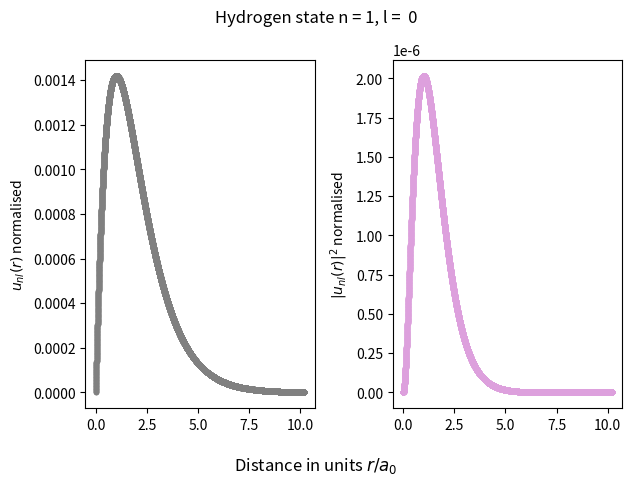
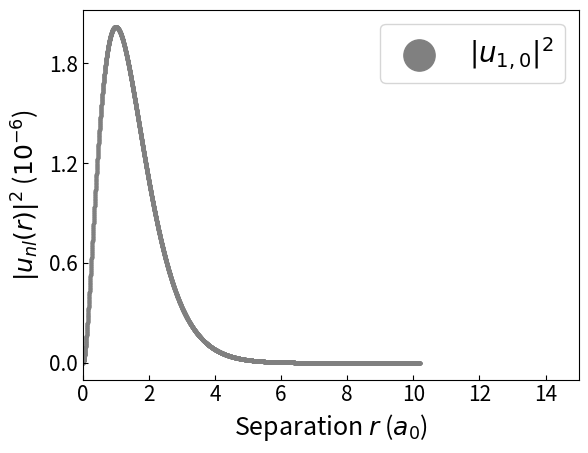

The script that saved these images, in order:
#%%


import scipy as sp
import numpy as np
import matplotlib.pyplot as plt


#important to note: using h_bar = c = 1


#unit converters:
def kg_to_GeVc2(m):                 #input mass in kg
    return m * 5.610 * 10 **26
print(kg_to_GeVc2(9.10938 * 10 ** (-31)))

def m_to_GeV(r):                    #input length in m
    return r * 5.0677 * 10 ** 15



def hydrogen_energies(n):   
                #for convenience: exact energy calculator for Hydrogen given n
    mu = 0.000511 #electron mass in GeV/c^-2
    mu = (1/0.00051099895 + 1/0.93827208816)**(-1)
    alpha = 1/137 
    E_n = - mu * alpha**2/(2*n**2) #E_n in GeV
    print('this is the exact E_n',E_n)
    return E_n
#print('this is hydrogen energies ', hydrogen_energies(1), hydrogen_energies(2), hydrogen_energies(3), hydrogen_energies(4))



def system(r, Y, l, mu, E_nl, alpha, beta): #defining my system of differential equations: taking all parameters as input
    u, v = Y                                #unpacking y since two equations (one second order split into two first order)
    du_dr = v                               
    dv_dr = (l*(l+1))/(r**2) * u - (2 * mu * (E_nl - ((-alpha)/(r) + beta*r))) * u  #hmm what is beta and how do I find it + removed 4/3 for Hydrogen testing
    return [du_dr, dv_dr] 

def zero_crossing(r, Y, l, mu, E, alpha, beta):
    u, v = Y
    return u     #trigger function to find when u == 0, called by solve_ivp

def sch_solver(l,m_1,m_2, E_nl, alpha, beta,n,rmax): #passing all system parameters as arguments to make adaptable code for different particles
    #E_nl = -1.3605434566508328e-08 
    mu = (1/m_1 + 1/m_2) ** (-1)
    initial_conditions = [0,1]    #because we want u(0) = 0, du(0)/dr = v(0) = 1

    a0 = 1/(mu*alpha)  # Bohr radius in GeV^-1
    #print('this is a0', a0)
    r0 = 1e-6 * a0     # small start

    r_eval = np.linspace(r0,rmax,20100)  #points to evaluate u(r) at, called by solve_ivp

    #scipy function to solve differential equations system. Unpack solutions both for u and v, and corresponding distances evaluated at
    sol = sp.integrate.solve_ivp(system, [r0,rmax], initial_conditions, t_eval = r_eval, args = (l, mu, E_nl, alpha, beta), events = zero_crossing, method = 'DOP853') 
    u, v = sol.y[0], sol.y[1] 
    r = sol.t

    #making it print v as a check for my quarkonium: why do I get different v depending on initial condition
    #print('the first two and last v', v[0], v[1], v[-1])

    #making it print the reason it terminated
    #reason = sol.message
    #print('this is the reason it terminated', reason)

    #automatically finds steps where evaluates to 0 (thanks to trigger aboce)
    nodes_location = sol.t_events[0]
    #print('these are the nodes_location', nodes_location)
    nodes_nb = len(nodes_location)

    #extract the final node: starts diverging from there --- NEED TO CHECK THIS QUITE BADLY
    final_node = nodes_location[-1] 

    #trying to find where to stop it for the analytic solution: since it does not have a final node, find the minima
    #but I knew it would probably be the second or third since near 0 at the start, hence the below
    #ordered_u = np.argsort(u)
    #sorted_r = [r[i] for i in ordered_u]
    #print(sorted_r)
    

    #finds turning points by looking for slope change, by calculating for all pairs of points and looking for sign change when multiplied
    turning_points_index = [i for i in range(1, len(u)-1) if (u[i]-u[i-1])*(u[i+1]-u[i]) < 0] 
    turning_points_location = r[turning_points_index]
    #print('these are the turning points location', turning_points_location)
    turning_points_nb = len(turning_points_location)


    #plt.scatter(r,u, marker = '.')             #remove plotting for now since otherwise plots it every iteration
    #plt.show()
    #print(final_node)
    return nodes_nb, turning_points_nb, u,  r, final_node
#sch_solver(0,0.00051099895,0.93827208816,-1.3605434566508328e-08 , 1/137, 0, 1, 3472210.5686394004)

#finding the value at the origin to compare with analytic for the report: using the outputs from our optimal result.
#to be able to use this need to make sch_solver outpur v
def origin_finder():
    m_1 = 0.00051099895
    m_2 = 0.93827208816
    alpha = 1/137
    mu = (1/m_1 + 1/m_2) ** (-1)
    a0 = 1/(mu*alpha)

    #num
    _,_,u,v,r,final_node = sch_solver(0,0.00051099895,0.93827208816,-1.3605434566508328e-08 , 1/137, 0, 1, 2497579.15422085)
    2497579.15422085
    integral = sp.integrate.simpson(u**2,r)                           
    print('this is integral result', integral)
    normalised_u = u/(np.sqrt(integral))
    normalised_check = sp.integrate.simpson(normalised_u**2, r)
    print('this is the normalisation check, hopefully 1', normalised_check)
    normalised_v = v/(np.sqrt(integral))
    y_00 = 1/np.sqrt(4*np.pi)

    #analytic: for n = 1, l = 0 with exp = 0 since r = 0
    Psi = 1/(np.sqrt(np.pi)*a0**(3/2))

    print('this is normalised v at the origin', normalised_v[0])
    print('this is the num wavefunction at the origin', normalised_v[0]*y_00)
    print('this is the analytic wavefunction at the origin', Psi)
#sensitivity-wise: we have an initial difference of 0.01 eV in our energy range list, we want the absolute difference to be less thatn 0.0001 and we add 0.01 if they are not 
#in the correct range, 0.0001 if they are

#origin_finder()
#can just make input for the sensitivity


def energy_finder(l, m_1, m_2, energies, alpha, beta,n, rmax):   #input list with energy range boundaries within which to search
    energies[2] = energies[2] + (0.01 * 1e-9)
    print('hopefully, it has either begun or undergone a break')
    while abs(energies[0]-energies[2]) > 1e-9 * 0.00001:  #make sure that this threshold is smaller than the difference between enegies[0] and energies [2]
        print(energies)
        E_2 = (energies[0] + energies[-1])/2            #bisecting energy range to start iterating
        energies = [energies[0], E_2 , energies[-1]]
        #print('these are the energies at the start of the while loop', energies)
    

        turning_points_nb = []
        nodes_nb = []  

        for E_nl in energies:  #loop over 1,2,3 and store nb of nodes and turning points for each energy, in arrays where index 0 is E_1, 1 is E_2, 2 is E_3
            n_nb, tp_nb, _, _, final_node= sch_solver(l, m_1, m_2, E_nl, alpha, beta,n, rmax)
            nodes_nb.append(n_nb)
            turning_points_nb.append(tp_nb)
        print (nodes_nb, turning_points_nb)

        '''
        #this is ambiguous: it just could be that the given energies switch from too high for E_n to too low for E_n+1 and therefore get gaps
        
        #if all nodes/turning_points are the same, means they are both on the same side as the solution: add small step to the far side and restart iteration
        if nodes_nb[0] == nodes_nb[1] == nodes_nb[2] and turning_points_nb[0] == turning_points_nb[1] == turning_points_nb[2]: 
            energies[2] = energies[2] + (0.1 * 1e-9)
            #print('the energies were hopefully updated', energies)
            continue
        '''

        #unless nodes/turning points correspond to what is expected for an enclosing range, it should continue
        
        #replacing one side such as to narrow down depending on which side has different number of turning points/nodes
        #on the condition that the energy_range indeed includes the energy we are looking for
        if nodes_nb[0] == (n-l) and nodes_nb[2] == (n-l+1) and turning_points_nb[0] == (n-l+1) and turning_points_nb[2] == (n-l):
            print('the if loop was initiated')
            if nodes_nb[0] != nodes_nb[1] and turning_points_nb[0] != turning_points_nb[1]:
                
                energies[2] = energies[1]
                #print('E_1 and E_2 are different', energies)

            elif nodes_nb[1] != nodes_nb[2] and turning_points_nb[1] != turning_points_nb[2]:
                
                energies[0] = energies[1]
                #print('E_2 and E_3 are different', energies)

            else:
                #print('they are in the correct range but not yet close enough', energies) #make sure that this really is the only scenario
                energies[0] = energies[0] + 0.001 * 1e-9
                energies[2] = energies[2] - 0.001 * 1e-9
                

        #i.e. we are not yet in the correct energy range: need to bump upwards (since that is the way we are iterating for now)
        else:
            #print('the else loop was undergone - not yet in the correct energy range')
            energies[0] = energies[2]
            energies[2] = energies[2] + 0.01 * 1e-9 #the more certain we are about our range, the smaller we can make this (and if uncertain, make it larger for it to converge faster but beware if it misses it)
            #print('these are the energies after the else loop', energies)
            continue

        
    #print('this is final node', final_node)
    return energies[1], final_node


#energy_finder(0,0.000511,100000000, [-6e-10, 0, -5.9e-10], 1/137, 0, 1, 70 * 268082.760427755 )
#energy_finder(0,0.000511,100000000, [-5.9e-09, 0, -5.8e-09], 1/137, 0, 2, 70 * 268082.760427755 )

    
#print(sch_solver(0,0.000511,100000000000,1,1/137,0))
#energy_finder(0,0.000511,100000000000,[-13.590 * 1e-9,  -13.730 * 1e-9]  ,1/137,0, 1, 70 * 268082.760427755 )

def energy_range_finder(l,m_1,m_2, n, E_initial, alpha, beta, rmax):             
                                                                  
    energy_range = [E_initial, 0, E_initial]
    
    E_n, final_node = energy_finder(l,m_1,m_2, energy_range, alpha, beta, n, rmax)
    return E_n, final_node

    
    '''
    returned_energies = []
    final_nodes = []
    for n in range(n_max, n_max+1):
        E_n, final_node = energy_finder(l, m_1, m_2, energy_range, alpha, beta,n, rmax)
        print(E_n, 'hopefully the final energy')
        returned_energies.append(E_n)
        final_nodes.append(final_node)
        print('this is iteration n', n)
        energy_range = [E_n + (0.1 * 1e-9), 0, E_n + (0.1 * 1e-9)]
        print('and this is the next energy range to try', energy_range)
    '''
    #return returned_energies, final_nodes

#this is just the starting point and final plotter: extracts the optimised E_nl with its final_node, and hence reruns through schrodinger equation with those parameters
#then integrates and plots
def plotter_and_normaliser(l, m_1, m_2, E_initial, alpha, beta, n, rmax):
    mu = (1/m_1 + 1/m_2) ** (-1)
    a0 = 1/(mu*alpha)  # Bohr radius in GeV^-1
    print('this is a0', a0)

    #returned_energies, final_nodes = energy_range_finder(l,m_1,m_2, n, E_initial, alpha, beta, rmax)
    E_nl, final_node = energy_range_finder(l,m_1,m_2, n, E_initial, alpha, beta, rmax)

    #E_nl = returned_energies[0] #for now just try with E_1 and hence final_node_1
    #final_node = final_nodes[0]  
    rmax = final_node
    print('This is rmax', rmax)

    print('This is the estimated E_nl', E_nl)
    nodes_nb, turning_points_nb, u, r, final_node = sch_solver(l, m_1, m_2, E_nl, alpha, beta,n, rmax)
    print('this is nodes_nb and turning points nb of our plotted one', nodes_nb, turning_points_nb)
    #plt.scatter(r, u, marker = '.')                                  #plot the output solutions as is
    #plt.show()
  

    integral = sp.integrate.simpson(u**2,r)                           #evaluating integral over all u_nl to then normalise by result
    print('this is integral result', integral)
    normalised_u = u/(np.sqrt(integral))
    print('this is the check for normalised_u', normalised_u[-1])
    normalised_check = sp.integrate.simpson(normalised_u**2, r)
    #print('this is normalised check: hopefully one', normalised_check)
    normalised_u_squared = normalised_u**2
    fig, axs = plt.subplots(1, 2)
    axs[0].scatter(r/a0, normalised_u, marker = '.', color = "grey")                        #plot u_nl(r) normalised
    axs[0].set_ylabel("$u_{nl}(r)$ normalised")
    axs[1].scatter(r/a0, normalised_u_squared, marker = '.', color = "plum")                 #plot |u_nl(r)|**2 normalised (probability density function)
    axs[1].set_ylabel("$|u_{nl}(r)|^2$ normalised")
    
    fig.suptitle("Hydrogen state n = "  + str(n) + ", l =  " +  str(l))
    fig.supxlabel("Distance in units $r/a_{0}$")

    fig.tight_layout(pad=1.0)
    #plt.show()

    return normalised_u, normalised_u_squared, r


#plotter_and_normaliser(0,0.000511,0.938, -13.7 * 1e-9, 1/137, 0, 1, 12)
#plotter_and_normaliser(1,0.000511,100000000000,[-13.7 * 1e-9, 0, -13.5 * 1e-9]  ,1/137,0)
#plotter_and_normaliser(0,0.000511,100000000000,[-0.3 * 1e-9, 0, -0.2 * 1e-9]  ,1/137,0)


#attempt to get it to loop
#want to make it such that it finds all the energy levels on its own
#hence will give random lower bound and once it calculates first energy, will go upwards from there

#energy_range_finder(0,0.000511,100000000000, 2, -13.7*1e-9,1/137,0, 40215264.187867135)
#plotter_and_normaliser(0,0.000511 ,100000000000 , -4* 1e-9, 1/137, 0, 3, 40215264.187867135)

def plot(quantum_number_couple_list):
    normalised_u_array = []
    normalised_u_squared_array = []
    r_array = []
    
    for quantum_numbers in quantum_number_couple_list:
        normalised_u, normalised_u_squared, r = plotter_and_normaliser(quantum_numbers[1],0.00051099895 + 0.0000000015 ,0.93827208816, -13.72* 1e-9 , 1/137, 0, quantum_numbers[0],2386233.4776605917*2)
        #10* 268248.2993221084
        normalised_u_array.append(normalised_u)
        normalised_u_squared_array.append(normalised_u_squared)
        r_array.append(r)
    
    colours = ['grey', '#B1D0ED', '#156082']
    energies = ['$|u_{1,0}|^2$', '$|u_{2,0}|^2$', '$|u_{2,1}|^2$']
    exact_E = hydrogen_energies(1)
    fig, ax = plt.subplots()
    for u, u_2, r, colour, e in zip(normalised_u_array, normalised_u_squared_array, r_array, colours, energies):
        plt.scatter(r/268082.760427755, u_2 * 10**6, marker = '.', color = colour, s = 9, label = e)
    ax.set_xlim([0, 15])
    plt.xlabel('Separation $r$ ($a_0$)', size = 18)
    plt.ylabel('$|u_{nl}(r)|^2$ ($10^{-6}$)', size = 18)
    plt.xticks(size = 15)
    plt.yticks(size = 15)
    plt.tick_params(which = 'major', bottom = True, left = True,  direction = 'in') 

    #ax.ticklabel_format(style='plain')
    ax.yaxis.set_major_locator(plt.MaxNLocator(4))
    plt.legend(markerscale=15, fontsize=20)
    #plt.savefig("figs/hydrogen_plots.svg", bbox_inches = 'tight')
    #plt.show()
    
    return(normalised_u_array, r_array)
  
plot([[1,0]])
#print(hydrogen_energies(4))


        
